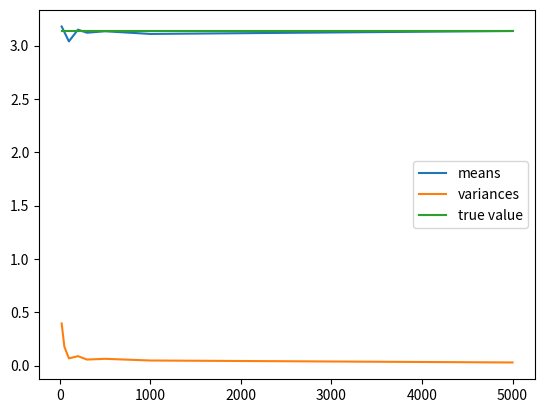

Python code for this plot:
# this file is homework of Data Mining exercise 1
import random as rd
import matplotlib.pyplot as mpl

matrix = [[0 for col in range(8)] for row in range(2)]  # 建立一个8列2行的矩阵，用来存放实验结果数据
data_input = (20, 50, 100, 200, 300, 500, 1000, 5000)   # 使用元组来存放数据，防止中途被修改
loop_times = 10  # 每个总点数的循环次数
temp_matrix = [0]*loop_times  # 临时数组用来存放每次循环的结果，方便最后计算均值和方差。

for n in range(len(data_input)):  # 不同点数

    sum_t = 0
    for m in range(loop_times):  # 多次循环
        count = 0
        for k in range(data_input[n]):
            x = rd.random()  # 横坐标
            y = rd.random()  # 纵坐标
            dis = pow(pow(x, 2) + pow(y, 2), 0.5)  # 距离
            if dis <= 1:
                count += 1
        temp_matrix[m] = count / data_input[n] * 4  # 保存中间结果
        sum_t += temp_matrix[m]  # 为计算均值做准备

    matrix[0][n] = sum_t / loop_times  # 均值

    sum_t = 0
    for j in range(loop_times):
        sum_t += pow((temp_matrix[j] - matrix[0][n]), 2)

    matrix[1][n] = pow(sum_t / loop_times, 0.5)  # 方差

mpl.figure(1)
mpl.plot(data_input, matrix[0], label="means")
mpl.plot(data_input, matrix[1], label="variances")
mpl.plot(data_input, [3.14159265 for i in range(len(data_input))], label="true value")
mpl.legend()
mpl.show()

for list_t in matrix:
    for ele in list_t:
        print(ele, end="  ")
    print()





